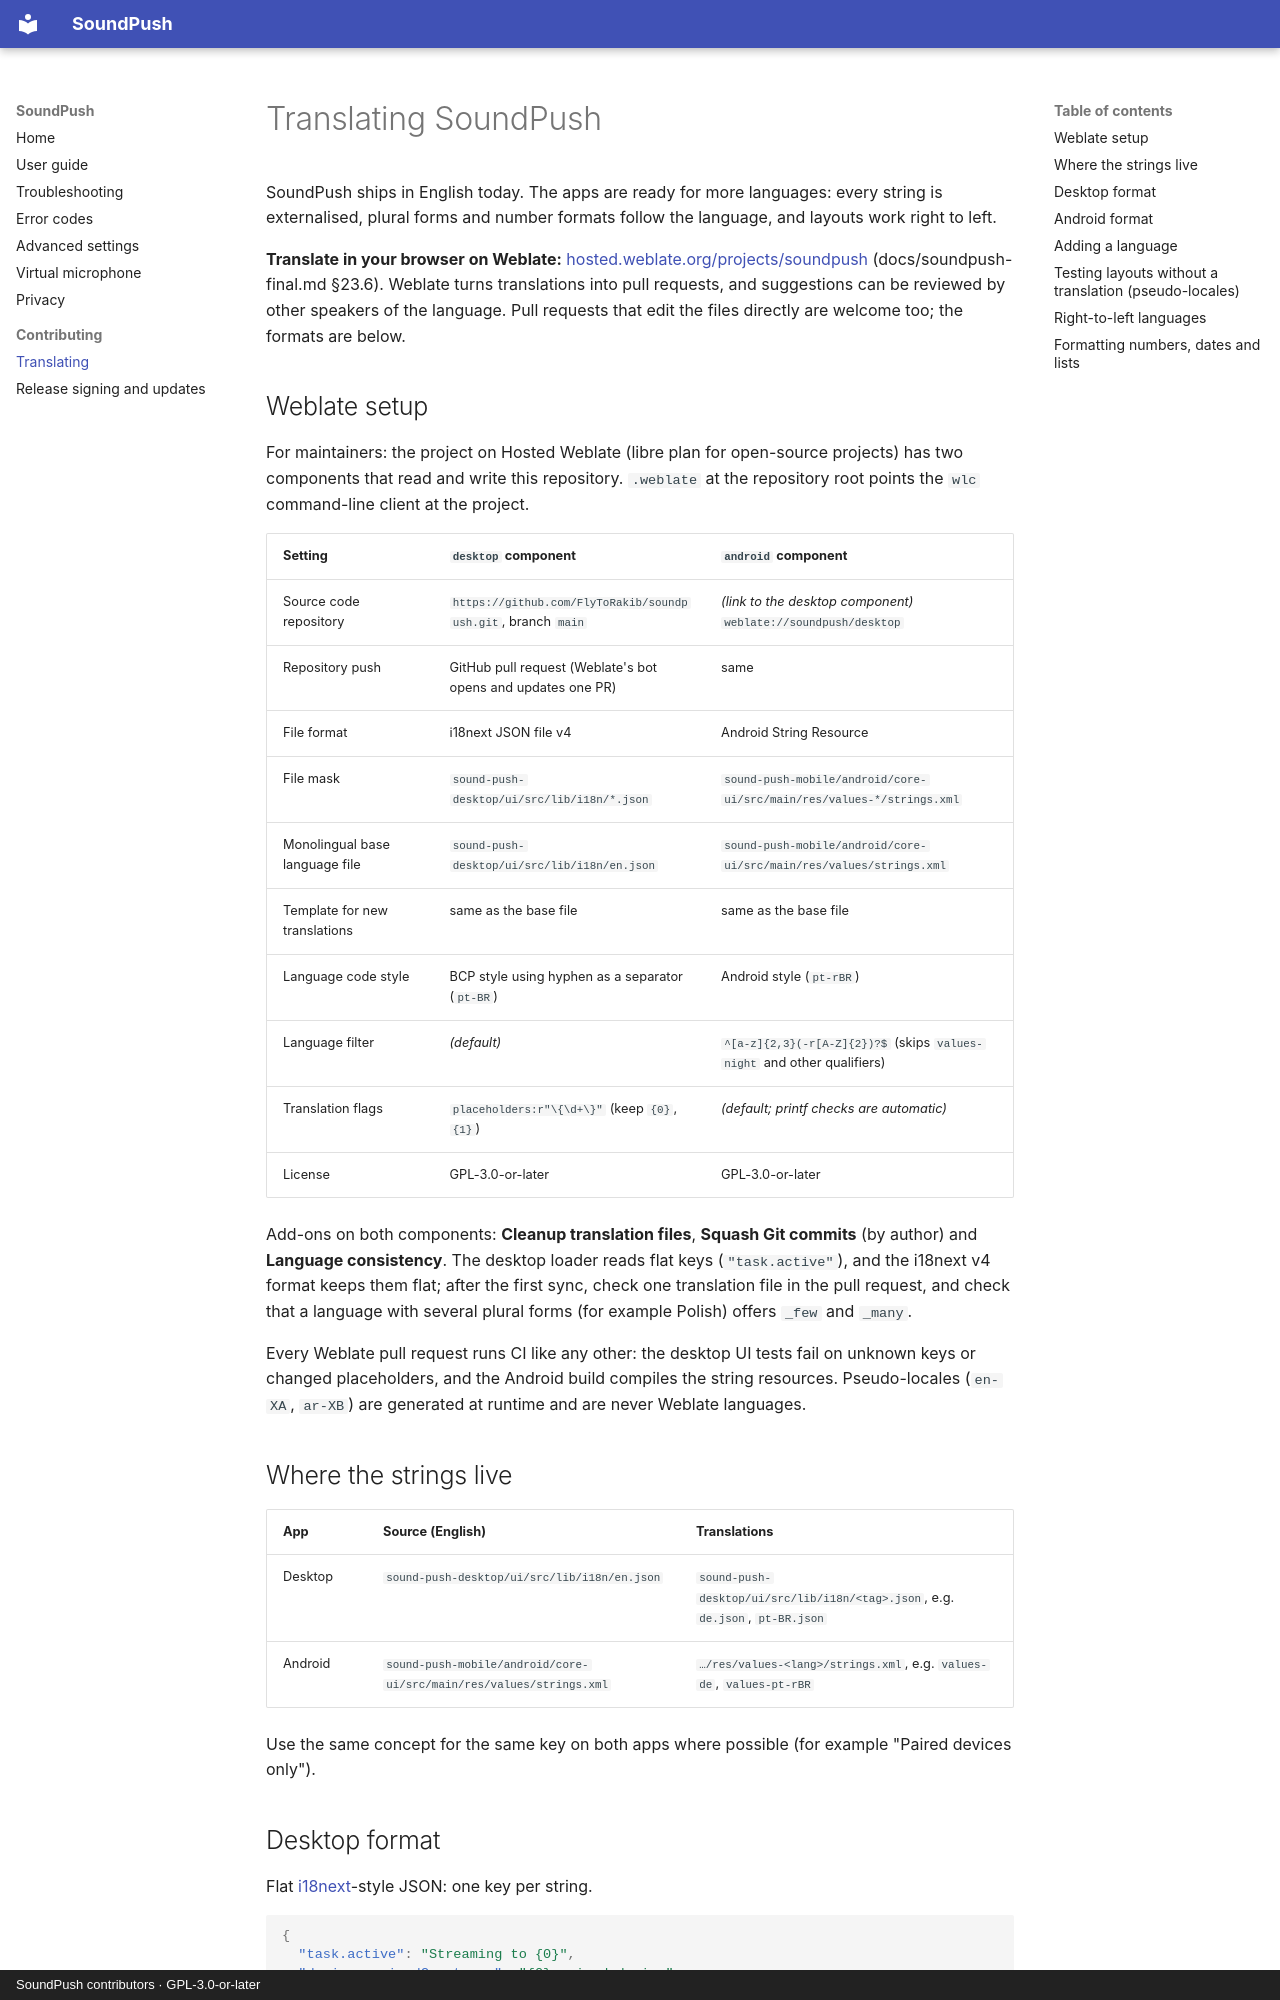

repository: FlyToRakib/soundpush · page: translating/index.html · generator: mkdocs · copyright: SoundPush contributors · GPL-3.0-or-later

# Translating SoundPush

SoundPush ships in English today. The apps are ready for more languages: every string is externalised, plural
forms and number formats follow the language, and layouts work right to left.

**Translate in your browser on Weblate:** [hosted.weblate.org/projects/soundpush](https://hosted.weblate.org/projects/soundpush/)
(docs/soundpush-final.md §23.6). Weblate turns translations into pull requests, and suggestions can be reviewed by
other speakers of the language. Pull requests that edit the files directly are welcome too; the formats are below.

## Weblate setup

For maintainers: the project on Hosted Weblate (libre plan for open-source projects) has two components that read
and write this repository. `.weblate` at the repository root points the `wlc` command-line client at the project.

| Setting | `desktop` component | `android` component |
|---|---|---|
| Source code repository | `https://github.com/FlyToRakib/soundpush.git`, branch `main` | *(link to the desktop component)* `weblate://soundpush/desktop` |
| Repository push | GitHub pull request (Weblate's bot opens and updates one PR) | same |
| File format | i18next JSON file v4 | Android String Resource |
| File mask | `sound-push-desktop/ui/src/lib/i18n/*.json` | `sound-push-mobile/android/core-ui/src/main/res/values-*/strings.xml` |
| Monolingual base language file | `sound-push-desktop/ui/src/lib/i18n/en.json` | `sound-push-mobile/android/core-ui/src/main/res/values/strings.xml` |
| Template for new translations | same as the base file | same as the base file |
| Language code style | BCP style using hyphen as a separator (`pt-BR`) | Android style (`pt-rBR`) |
| Language filter | *(default)* | `^[a-z]{2,3}(-r[A-Z]{2})?$` (skips `values-night` and other qualifiers) |
| Translation flags | `placeholders:r"\{\d+\}"` (keep `{0}`, `{1}`) | *(default; printf checks are automatic)* |
| License | GPL-3.0-or-later | GPL-3.0-or-later |

Add-ons on both components: **Cleanup translation files**, **Squash Git commits** (by author) and **Language
consistency**. The desktop loader reads flat keys (`"task.active"`), and the i18next v4 format keeps them flat; after
the first sync, check one translation file in the pull request, and check that a language with several plural forms
(for example Polish) offers `_few` and `_many`.

Every Weblate pull request runs CI like any other: the desktop UI tests fail on unknown keys or changed placeholders,
and the Android build compiles the string resources. Pseudo-locales (`en-XA`, `ar-XB`) are generated at runtime and
are never Weblate languages.

## Where the strings live

| App | Source (English) | Translations |
|---|---|---|
| Desktop | `sound-push-desktop/ui/src/lib/i18n/en.json` | `sound-push-desktop/ui/src/lib/i18n/<tag>.json`, e.g. `de.json`, `pt-BR.json` |
| Android | `sound-push-mobile/android/core-ui/src/main/res/values/strings.xml` | `…/res/values-<lang>/strings.xml`, e.g. `values-de`, `values-pt-rBR` |

Use the same concept for the same key on both apps where possible (for example "Paired devices only").
